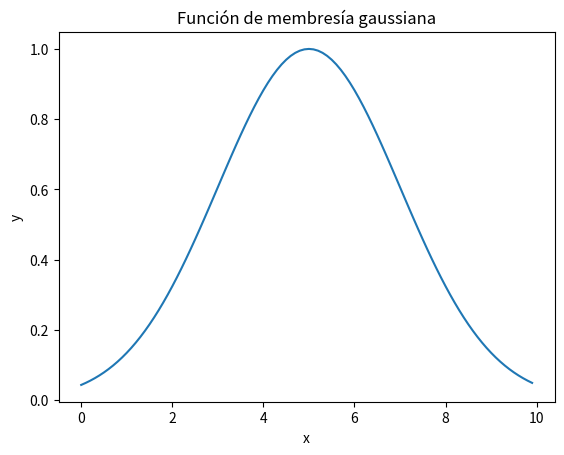

Here is the Python script that generated this plot:
import numpy as np
import matplotlib.pyplot as plt

def gaussiana(x, media, desviacion):
    # Definir la función gaussiana
    return np.exp(-(x - media)**2 / (2 * desviacion**2))

# Definir los parámetros de la función gaussiana
media = 5
desviacion = 2

# Evaluar la función gaussiana en un rango de valores
x = np.arange(0, 10, 0.1)
y = gaussiana(x, media, desviacion)

# Graficar la función gaussiana
plt.plot(x, y)
plt.title('Función de membresía gaussiana')
plt.xlabel('x')
plt.ylabel('y')
plt.show()